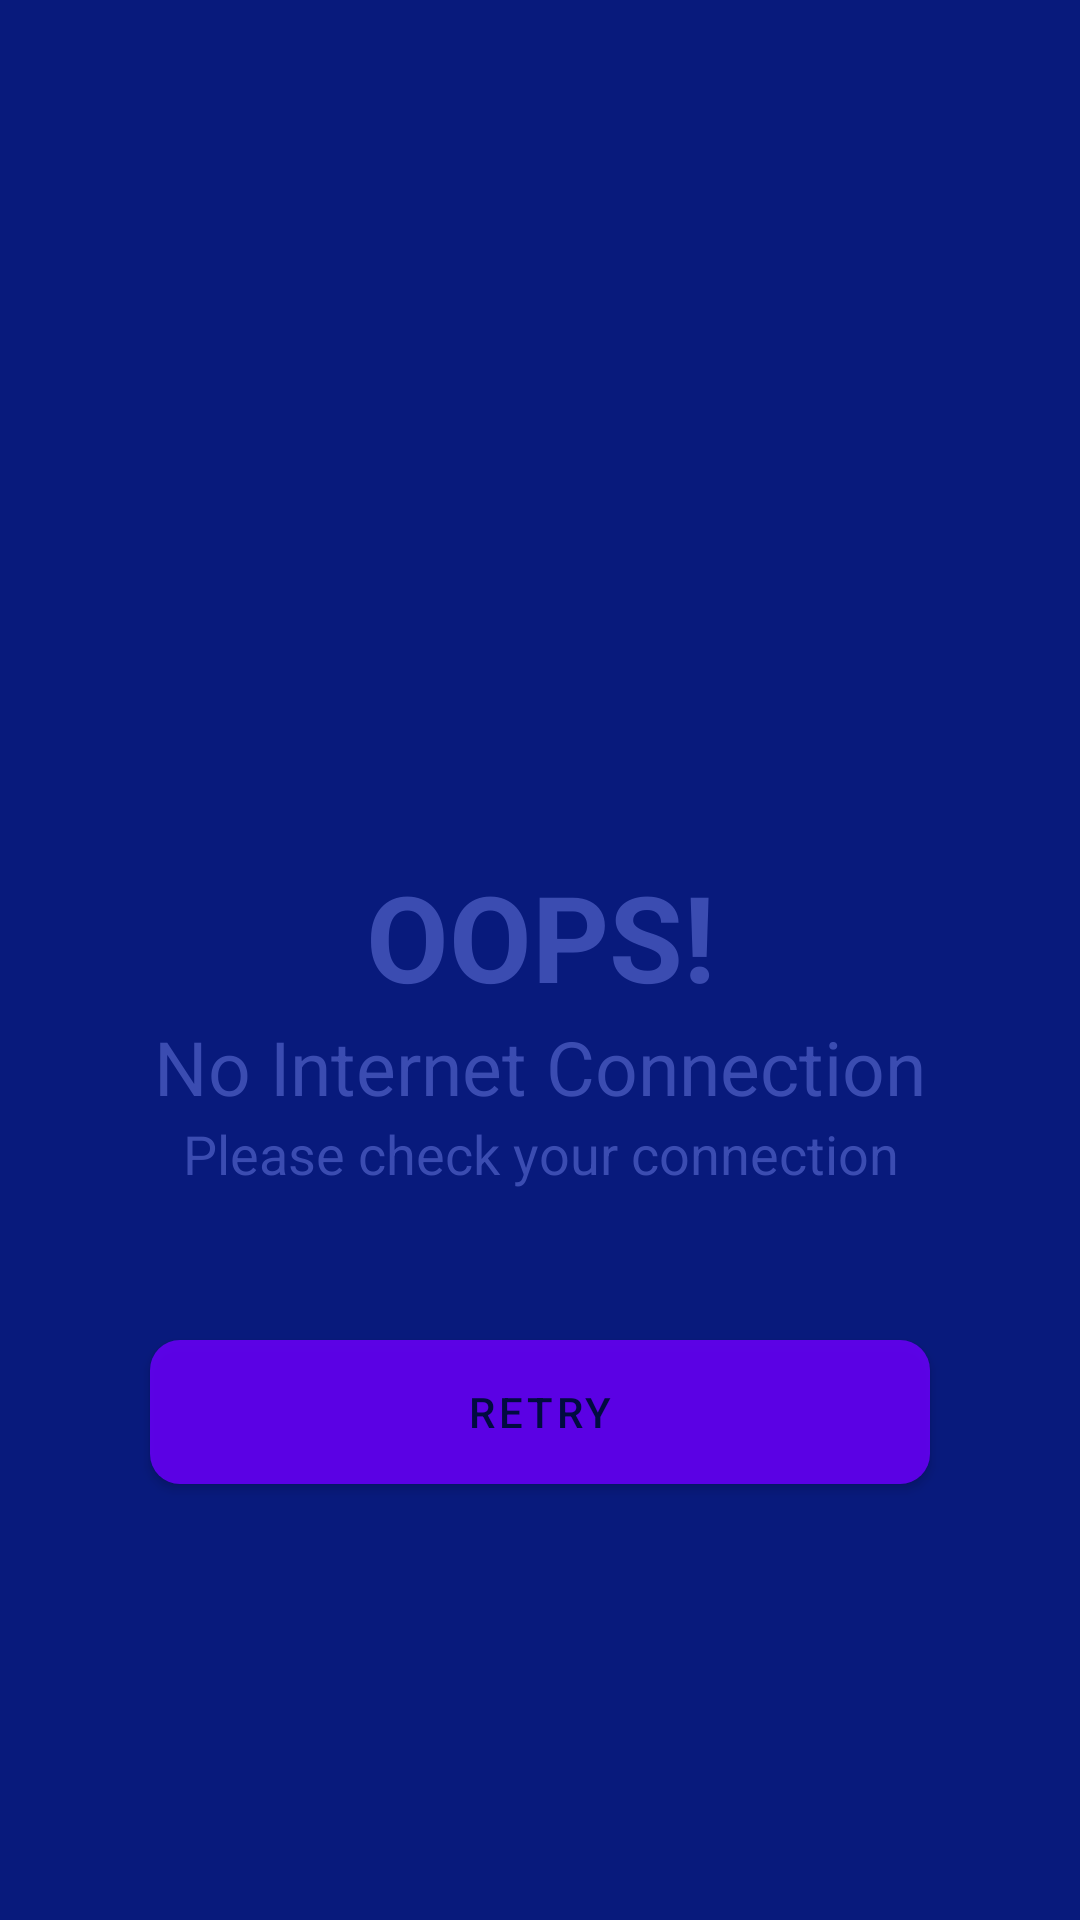

This screen was rendered from an Android layout file. Write that file and the resources it references.
<!-- AndroidManifest.xml: application theme Theme.MyFirstApp -->
<!-- res/layout/check_internet_dialog.xml -->
<?xml version="1.0" encoding="utf-8"?>
<LinearLayout xmlns:android="http://schemas.android.com/apk/res/android"
    xmlns:app="http://schemas.android.com/apk/res-auto"
    android:layout_width="match_parent"
    android:layout_height="match_parent"
    android:gravity="center"
    android:orientation="vertical"
    android:background="#081A7C">

    <ImageView
        android:layout_width="150dp"
        android:layout_height="150dp"
        android:src="@drawable/ic_baseline_signal_wifi_off_24"
        android:layout_gravity="center"
        android:layout_marginTop="40dp"
        app:tint="#ED3F51B5" />
    <TextView
        android:layout_width="match_parent"
        android:layout_height="wrap_content"
        android:text="OOPS!"
        android:textStyle="bold"
        android:textSize="40sp"
        android:gravity="center"
        android:textColor="#ED3F51B5"/>
    <TextView
        android:layout_width="match_parent"
        android:layout_height="wrap_content"
        android:text="No Internet Connection"
        android:textSize="25sp"
        android:gravity="center"
        android:textColor="#ED3F51B5"/>

    <TextView
        android:layout_width="match_parent"
        android:layout_height="wrap_content"
        android:text="Please check your connection"
        android:textSize="18sp"
        android:gravity="center"
        android:textColor="#ED3F51B5"/>

    <Button
        android:layout_width="match_parent"
        android:layout_height="wrap_content"
        android:id="@+id/btn_retry"
        android:layout_margin="50dp"
        android:text="retry"
        android:textColor="@color/primary"
        android:background="@drawable/custom_button"/>

</LinearLayout>
<!-- resources referenced by this layout -->
<resources>
  <color name="primary">#FF010B40</color>
  <!-- drawable custom_button (drawable) -->
  <?xml version="1.0" encoding="utf-8"?>
  <selector xmlns:android="http://schemas.android.com/apk/res/android">
  
      <item android:state_enabled="true" android:state_pressed="true">
          <shape android:shape="rectangle">
              <corners android:radius="10dp"/>
              <solid android:color="#ED293DAA"/>
          </shape>
      </item>
  
      <item android:state_enabled="true">
          <shape android:shape="rectangle">
              <corners android:radius="10dp"/>
              <solid android:color="#ED3F51B5"/>
          </shape>
      </item>
  
  </selector>
  <style name="Theme.MyFirstApp" parent="Theme.MaterialComponents.DayNight.DarkActionBar">
          
          <item name="colorPrimary">@color/purple_500</item>
          <item name="colorPrimaryVariant">@color/purple_700</item>
          <item name="colorOnPrimary">@color/white</item>
          
          <item name="colorSecondary">@color/teal_200</item>
          <item name="colorSecondaryVariant">@color/teal_700</item>
          <item name="colorOnSecondary">@color/black</item>
          
          <item name="android:statusBarColor">?attr/colorPrimaryVariant</item>
          
      </style>
  <color name="purple_500">#FF6200EE</color>
  <color name="purple_700">#FF3700B3</color>
  <color name="white">#FFFFFFFF</color>
  <color name="teal_200">#FF03DAC5</color>
  <color name="teal_700">#FF018786</color>
  <color name="black">#FF000000</color>
</resources>
